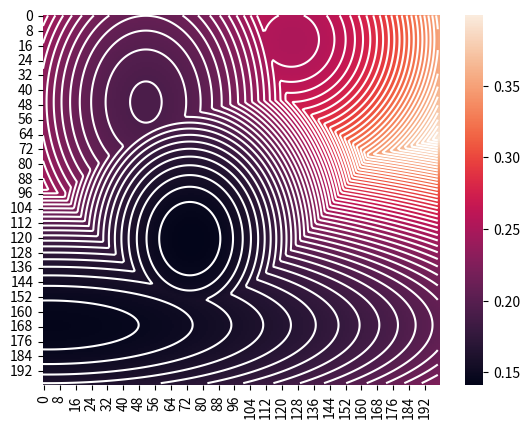

Recreate this plot in Python.
import math
from typing import Callable

import seaborn as sns
import random
import matplotlib.pyplot as plt

random.seed(3)
N = 5
MX = [[random.random(), random.random()] for _ in range(N)]
MZ = [random.random() * 0.3 for _ in range(N)]
MK = [[random.random(), random.random()] for _ in range(N)]


def f(x: list[float]) -> float:
    return min(MZ[k] + dist(x, MX[k], MK[k]) for k in range(N))
    # return min(MZ[k] + dist(x, MX[k], MK[k]) for k in range(N)) + math.sin(x[0]*x[1]*5)


def dist(x: list[float], y: list[float], c: list[float]) -> float:
    return sum(c[k] * (x[k] - y[k]) ** 2 for k in range(len(x)))


def draw_2d_function(f: Callable[[list[float]], float]) -> None:
    M = 200
    z = [[f([i / M, j / M]) for i in range(M)] for j in range(M)]

    sns.heatmap(z)
    min_x = min(min(u) for u in z)
    max_x = max(max(u) for u in z)
    num_levels = 50
    levels = [min_x + (max_x - min_x) * i / num_levels for i in range(0, num_levels + 1)]
    plt.contour(z, colors="white", levels=levels)


if __name__ == '__main__':
    draw_2d_function(f)
    plt.show()
